Photos from the image-classification dataset "data_split" in the GitHub repository militarychelick/mango_neiroset. Its 8 classes are: anthracnose, bacterial canker, cutting weevil, die back, gall midge, healthy, powdery mildew, sooty mould.

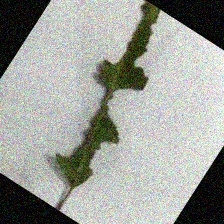
Label: bacterial canker

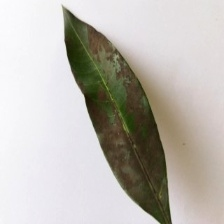
Label: sooty mould

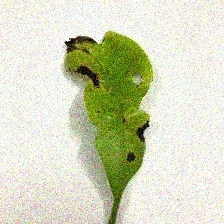
Label: anthracnose

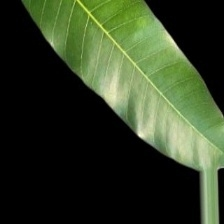
Label: healthy

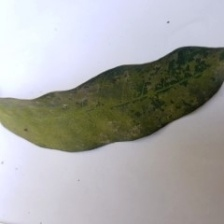
Label: powdery mildew

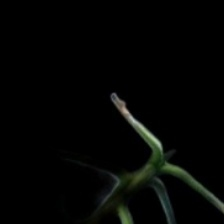
Label: cutting weevil
